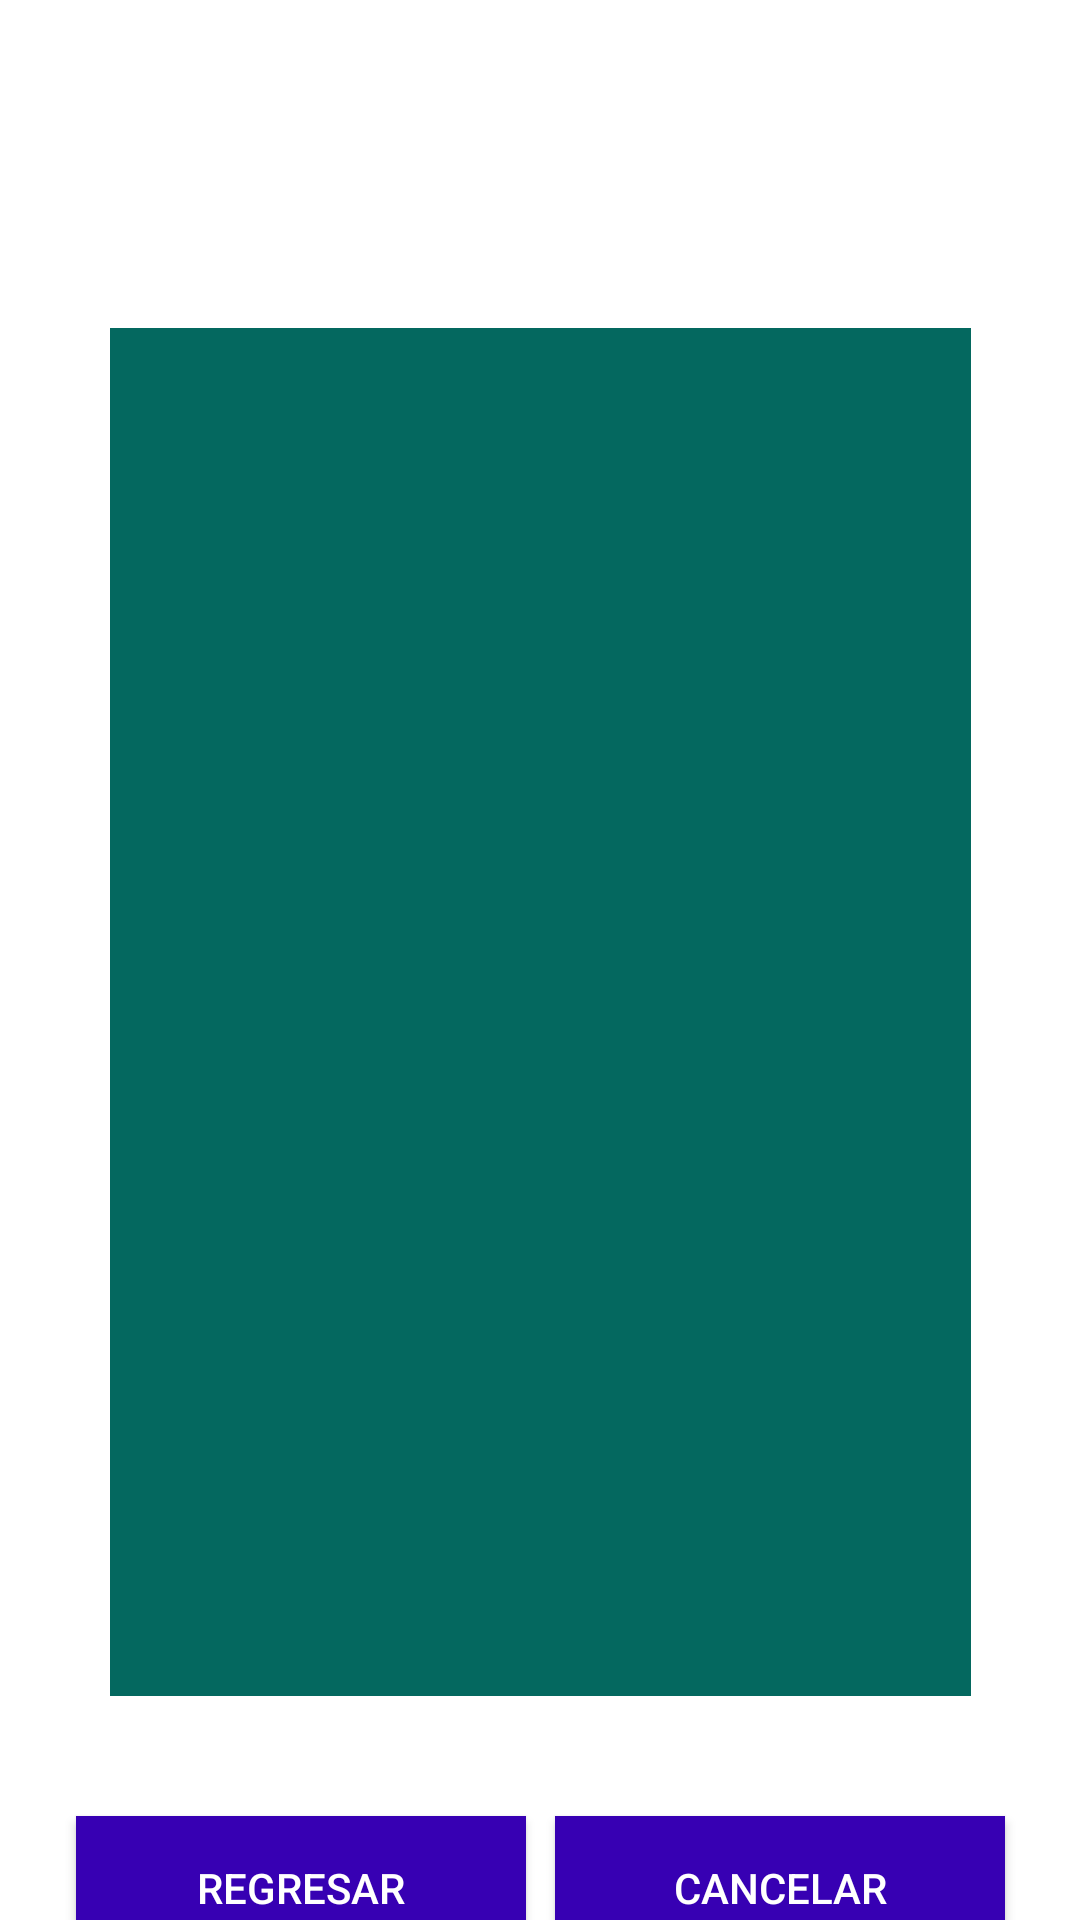

Reconstruct the res/layout file that produces this screen, plus the resources it refers to.
<!-- AndroidManifest.xml: application theme Theme.FHMAproyectoFinal7s21 -->
<!-- res/layout/activity_listar.xml -->
<?xml version="1.0" encoding="utf-8"?>
<androidx.constraintlayout.widget.ConstraintLayout xmlns:android="http://schemas.android.com/apk/res/android"
    xmlns:app="http://schemas.android.com/apk/res-auto"
    xmlns:tools="http://schemas.android.com/tools"
    android:layout_width="match_parent"
    android:layout_height="match_parent"
    android:background="@drawable/gala"
    tools:context=".ListarActivity">

    <TextView
        android:id="@+id/tituloL"
        android:layout_width="wrap_content"
        android:layout_height="wrap_content"
        android:layout_marginTop="48dp"
        android:text="Lista de datos"
        android:textColor="@color/white"
        android:textSize="28sp"
        android:textStyle="bold"
        app:layout_constraintEnd_toEndOf="parent"
        app:layout_constraintHorizontal_bias="0.497"
        app:layout_constraintStart_toStartOf="parent"
        app:layout_constraintTop_toTopOf="parent" />

    <GridView
        android:id="@+id/gvDatos"
        android:layout_width="287dp"
        android:layout_height="456dp"
        android:layout_marginStart="50dp"
        android:layout_marginTop="24dp"
        android:layout_marginEnd="50dp"
        android:background="#04685F"
        android:numColumns="2"
        app:layout_constraintEnd_toEndOf="parent"
        app:layout_constraintStart_toStartOf="parent"
        app:layout_constraintTop_toBottomOf="@+id/tituloL" />

    <Button
        android:id="@+id/btnLregresar"
        android:layout_width="150dp"
        android:layout_height="wrap_content"
        android:layout_marginStart="25dp"
        android:layout_marginTop="40dp"
        android:background="@color/purple_700"
        android:text="Regresar"
        android:textColor="@color/white"
        app:layout_constraintEnd_toStartOf="@+id/btnLcancelar"
        app:layout_constraintHorizontal_bias="0.025"
        app:layout_constraintStart_toStartOf="parent"
        app:layout_constraintTop_toBottomOf="@+id/gvDatos" />

    <Button
        android:id="@+id/btnLcancelar"
        android:layout_width="150dp"
        android:layout_height="wrap_content"
        android:layout_marginTop="40dp"
        android:layout_marginEnd="25dp"
        android:background="@color/purple_700"
        android:text="Cancelar"
        android:textColor="@color/white"
        app:layout_constraintEnd_toEndOf="parent"
        app:layout_constraintTop_toBottomOf="@+id/gvDatos" />

</androidx.constraintlayout.widget.ConstraintLayout>
<!-- resources referenced by this layout -->
<resources>
  <style name="Theme.FHMAproyectoFinal7s21" parent="Theme.MaterialComponents.DayNight.DarkActionBar">
          
          <item name="colorPrimary">@color/purple_500</item>
          <item name="colorPrimaryVariant">@color/purple_700</item>
          <item name="colorOnPrimary">@color/white</item>
          
          <item name="colorSecondary">@color/teal_200</item>
          <item name="colorSecondaryVariant">@color/teal_700</item>
          <item name="colorOnSecondary">@color/black</item>
          
          <item name="android:statusBarColor" tools:targetApi="l">?attr/colorPrimaryVariant</item>
          
      </style>
  <!-- not gathered from this repository: default colours our renderer supplied (Android Studio template values) -->
  <color name="purple_500">#FF6200EE</color>
  <color name="purple_700">#FF3700B3</color>
  <color name="teal_200">#FF03DAC5</color>
  <color name="teal_700">#FF018786</color>
  <color name="black">#FF000000</color>
  <color name="white">#FFFFFFFF</color>
</resources>
